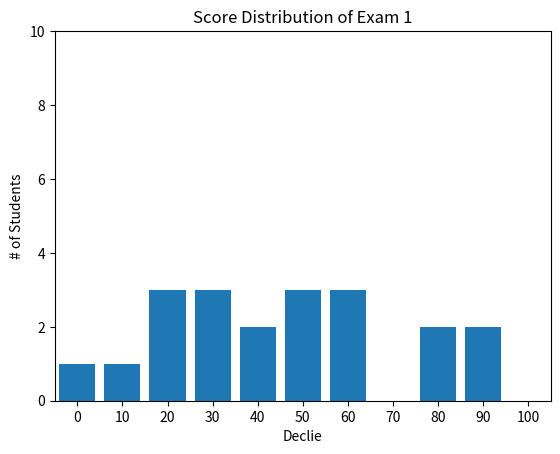

This chart was generated by the following Python code:
#!/usr/bin/env python3
# -*- coding: utf-8 -*-
"""
Created on : 2018/11/02 07:58:42 JST.
Last Change: 2018/11/24 20:36:41 JST.

[redacted]
"""
from collections import Counter
import matplotlib.pyplot as plt
import numpy as np


def histogram(counter_data):
    """ 1D histogram """
    fig = plt.figure()
    ax = fig.add_subplot(111)

    ax.bar([x for x in counter_data.keys()],
           counter_data.values(), 8)  # ヒストグラム作成, 棒の幅を8にする
    ax.set_xlim([-5, 105])  # x軸の設定
    ax.set_xlabel('Declie')
    ax.set_xticks([10 * i for i in range(11)])  # x軸のラベル0, 10, ..., 100

    ax.set_ylim([0, 10])  # y軸の設定
    ax.set_ylabel('# of Students')

    ax.set_title('Score Distribution of Exam 1')  # タイトルの追加

    plt.show()


def decile(data):
    """
    十分位変換

    Parameters
    ----------
    data : ndarray, shape = [n_data]
    """
    return (data // 10) * 10


if __name__ == '__main__':
    n_students = 20
    grades = np.random.randint(low=0, high=101, size=n_students)
    grades_counter = Counter(decile(grades))

    histogram(counter_data=grades_counter)
